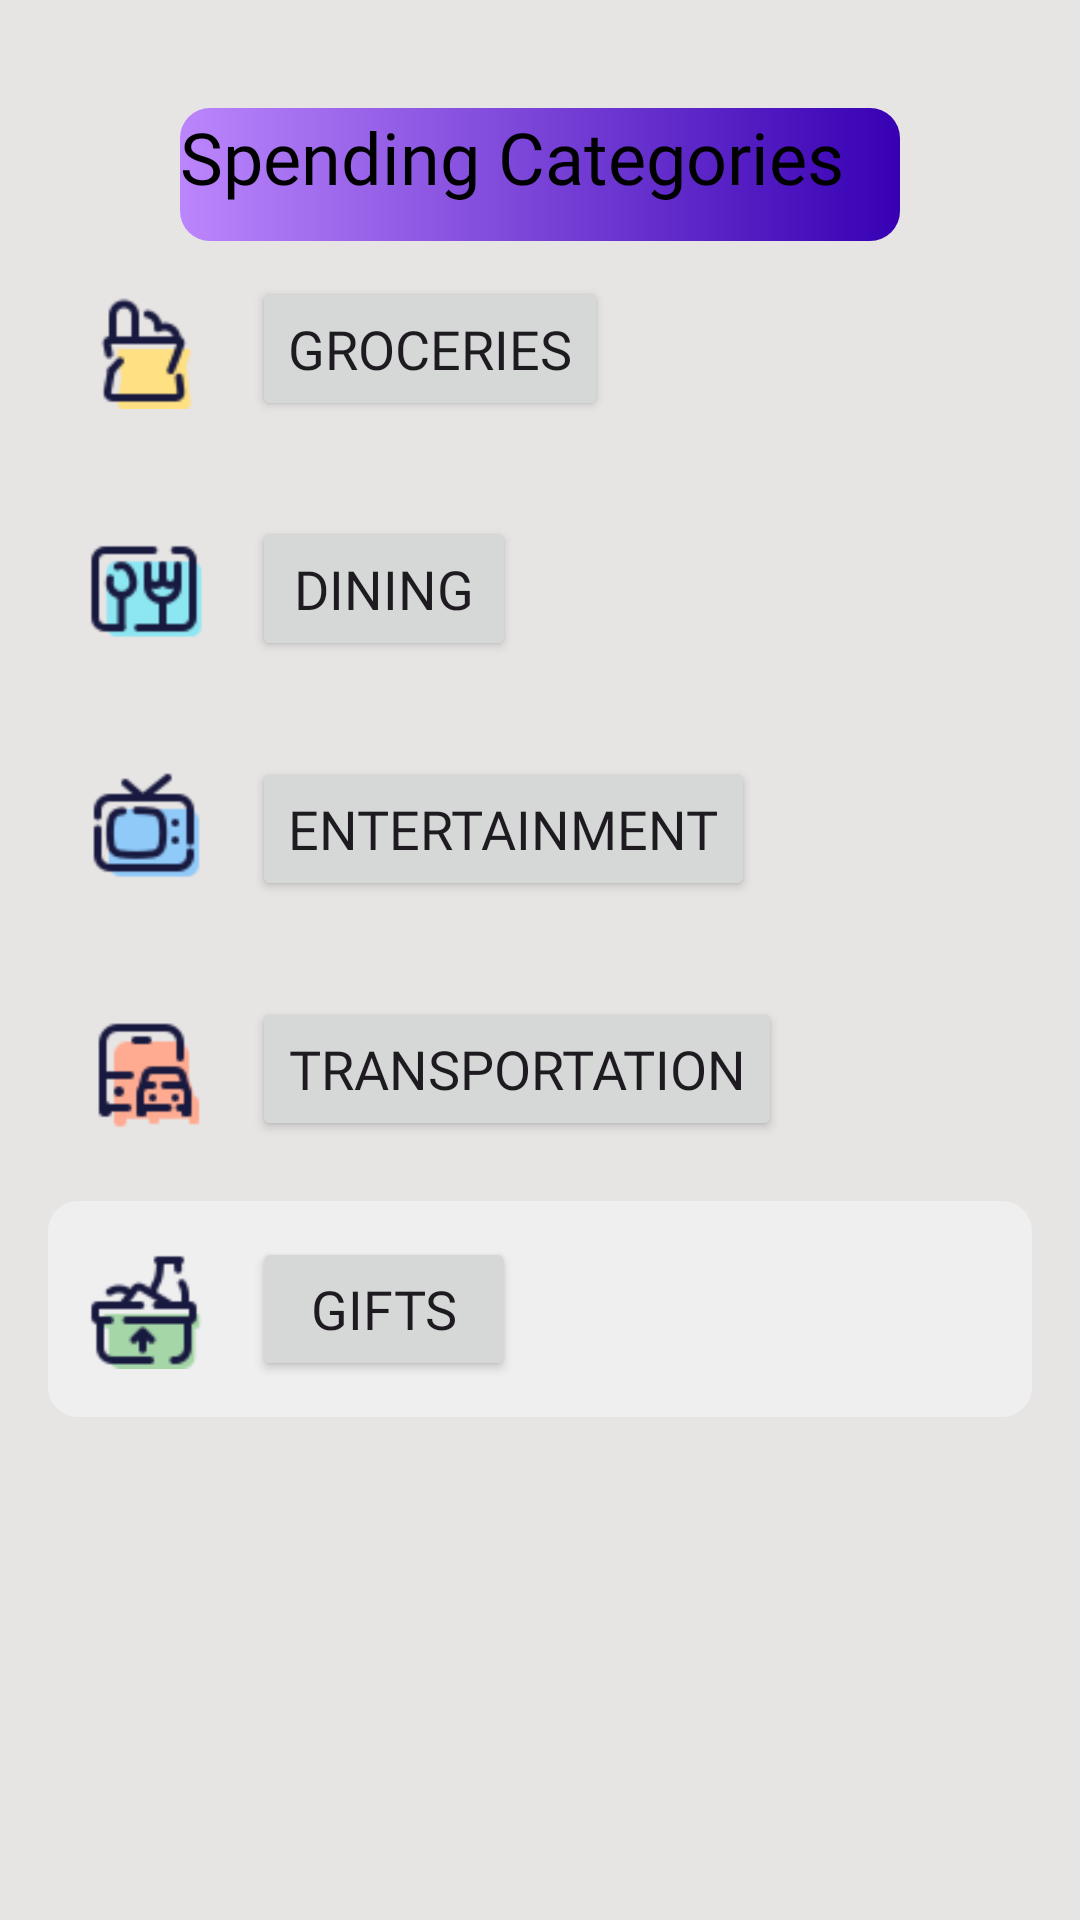

Reconstruct the res/layout file that produces this screen, plus the resources it refers to.
<!-- AndroidManifest.xml: application theme Theme.LoginApp -->
<!-- res/layout/fragment_finance.xml -->
<?xml version="1.0" encoding="utf-8"?>
<ScrollView xmlns:android="http://schemas.android.com/apk/res/android"
    xmlns:app="http://schemas.android.com/apk/res-auto"
    android:layout_width="match_parent"
    android:layout_height="match_parent"
    xmlns:tools="http://schemas.android.com/tools"
    android:padding="16dp"
    android:background="@color/backgroundColor"
    tools:context=".FinanceFragment">

    <LinearLayout
        android:layout_width="match_parent"
        android:layout_height="wrap_content"
        android:paddingTop="20dp"
        android:orientation="vertical">

        
        <TextView
            android:id="@+id/categoryTitle"
            android:layout_width="240dp"
            android:layout_height="wrap_content"
            android:layout_gravity="center"
            android:background="@drawable/gradient_background"
            android:fontFamily="@font/roboto_bold"
            android:paddingBottom="12dp"
            android:text="Spending Categories"
            android:textColor="@color/secondaryColor"
            android:textSize="24sp" />

        
        <LinearLayout
            android:layout_width="match_parent"
            android:layout_height="wrap_content"
            android:orientation="horizontal"
            android:padding="12dp"
            android:layout_marginBottom="8dp"
            android:background="?attr/selectableItemBackground"
            android:gravity="center_vertical">

            <ImageView
                android:layout_width="40dp"
                android:layout_height="40dp"
                android:src="@drawable/ic_groceries" /> 

            <Button
                android:layout_width="wrap_content"
                android:layout_height="wrap_content"
                android:text="Groceries"
                android:fontFamily="@font/roboto_bold"
                android:textSize="18sp"
                android:layout_marginStart="16dp"/>
        </LinearLayout>

        
        <LinearLayout
            android:layout_width="match_parent"
            android:layout_height="wrap_content"
            android:orientation="horizontal"
            android:padding="12dp"
            android:layout_marginBottom="8dp"
            android:background="?attr/selectableItemBackground"
            android:gravity="center_vertical">

            <ImageView
                android:layout_width="40dp"
                android:layout_height="40dp"
                android:src="@drawable/ic_dining" /> 

            <Button
                android:layout_width="wrap_content"
                android:layout_height="wrap_content"
                android:text="Dining"
                android:fontFamily="@font/roboto_bold"
                android:textSize="18sp"
                android:layout_marginStart="16dp"/>
        </LinearLayout>

        
        <LinearLayout
            android:layout_width="match_parent"
            android:layout_height="wrap_content"
            android:orientation="horizontal"
            android:padding="12dp"
            android:layout_marginBottom="8dp"
            android:background="?attr/selectableItemBackground"
            android:gravity="center_vertical">

            <ImageView
                android:layout_width="40dp"
                android:layout_height="40dp"
                android:src="@drawable/ic_entertainment" /> 

            <Button
                android:layout_width="wrap_content"
                android:layout_height="wrap_content"
                android:text="Entertainment"
                android:fontFamily="@font/roboto_bold"
                android:textSize="18sp"
                android:layout_marginStart="16dp"/>
        </LinearLayout>

        
        <LinearLayout
            android:layout_width="match_parent"
            android:layout_height="wrap_content"
            android:orientation="horizontal"
            android:padding="12dp"
            android:layout_marginBottom="8dp"
            android:background="?attr/selectableItemBackground"
            android:gravity="center_vertical">

            <ImageView
                android:layout_width="40dp"
                android:layout_height="40dp"
                android:src="@drawable/ic_transportation" /> 

            <Button
                android:layout_width="wrap_content"
                android:layout_height="wrap_content"
                android:text="Transportation"
                android:fontFamily="@font/roboto_bold"
                android:textSize="18sp"
                android:layout_marginStart="16dp"/>
        </LinearLayout>

        
        <LinearLayout
            android:layout_width="match_parent"
            android:layout_height="wrap_content"
            android:orientation="horizontal"
            android:padding="12dp"
            android:layout_marginBottom="8dp"
            android:background="@drawable/white_rectangle_background"
            android:gravity="center_vertical">

            <ImageView
                android:layout_width="40dp"
                android:layout_height="40dp"
                android:src="@drawable/ic_shopping" />

            <Button
                android:layout_width="wrap_content"
                android:layout_height="wrap_content"
                android:text="Gifts"
                android:fontFamily="@font/roboto_bold"
                android:textSize="18sp"
                android:layout_marginStart="16dp"/>
        </LinearLayout>

        

    </LinearLayout>
</ScrollView>
<!-- resources referenced by this layout -->
<resources>
  <color name="backgroundColor">#E7E4E4</color>
  <color name="secondaryColor">#000000</color>
  <!-- drawable gradient_background (drawable) -->
  <?xml version="1.0" encoding="utf-8"?>
  <shape  xmlns:android="http://schemas.android.com/apk/res/android"
      android:shape="rectangle">
  
      <gradient
          android:angle="360"
          android:endColor="@color/purple_700"
          android:startColor="@color/purple_200"/>
  
      <corners android:radius="10dp"/>
  </shape>
  <!-- drawable ic_dining: png bitmap (drawable, 1223 bytes) -->
  <!-- drawable ic_entertainment: png bitmap (drawable, 1405 bytes) -->
  <!-- drawable ic_groceries: png bitmap (drawable, 1337 bytes) -->
  <!-- drawable ic_shopping: png bitmap (drawable, 1248 bytes) -->
  <!-- drawable ic_transportation: png bitmap (drawable, 1070 bytes) -->
  <!-- drawable white_rectangle_background (drawable) -->
  <?xml version="1.0" encoding="utf-8"?>
  <shape xmlns:android="http://schemas.android.com/apk/res/android"
      android:shape="rectangle">
  
      <solid android:color="@color/lightBackground"/>
      <corners android:radius="10dp" />
  </shape>
  <style name="Theme.LoginApp" parent="Theme.Material3.DayNight.NoActionBar">
          <item name="colorPrimary">@color/primaryColor</item>
          <item name="colorPrimaryDark">@color/primaryColor</item>
          <item name="colorAccent">@color/primaryColor</item>
      </style>
  <color name="purple_700">#FF3700B3</color>
  <color name="purple_200">#FFBB86FC</color>
  <color name="lightBackground">#efeff0</color>
  <color name="primaryColor">#5E4BD4</color>
</resources>
